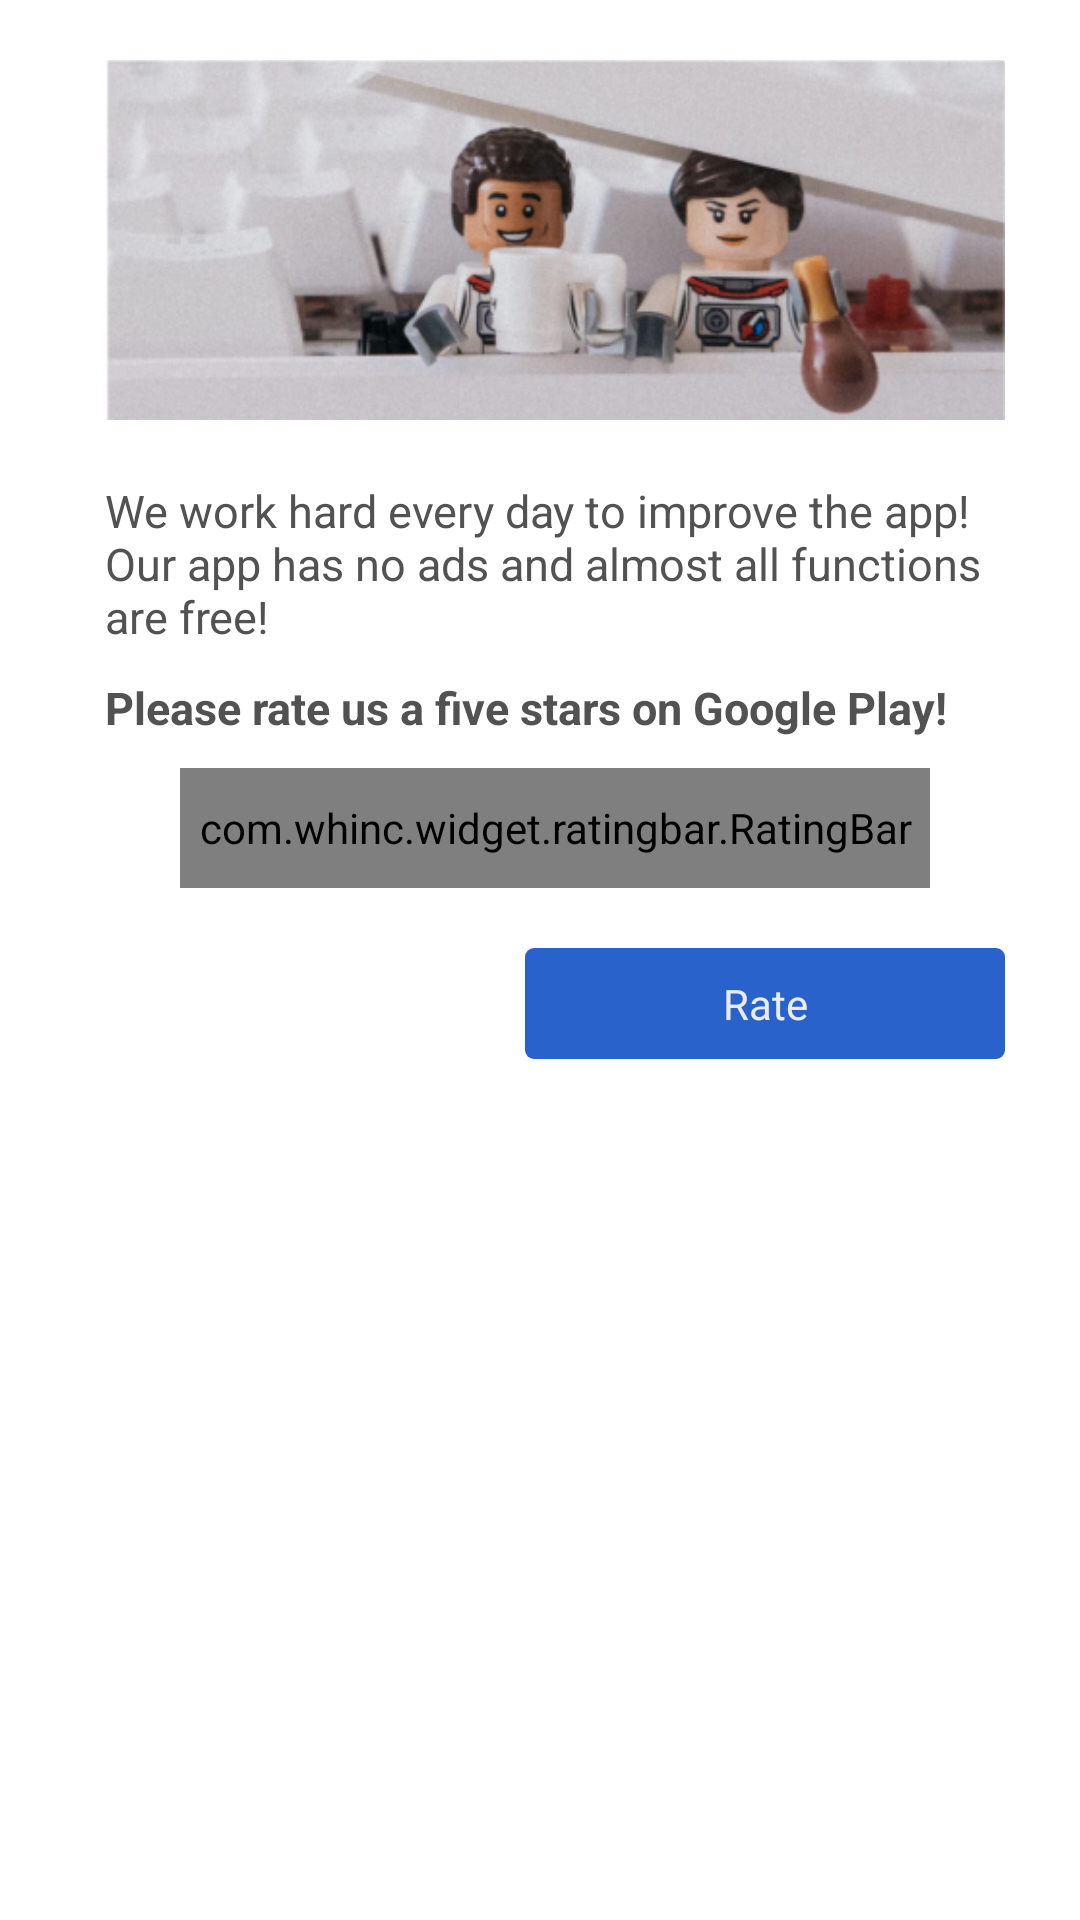

Layout XML and referenced resources for this Android screen:
<!-- AndroidManifest.xml: application theme AppTheme -->
<!-- res/layout/rate_us_dialog.xml -->
<?xml version="1.0" encoding="utf-8"?>
<LinearLayout xmlns:android="http://schemas.android.com/apk/res/android"
    xmlns:app="http://schemas.android.com/apk/res-auto"
    android:orientation="vertical"
    android:layout_width="match_parent"
    android:layout_height="wrap_content"
    android:paddingLeft="35dp"
    android:paddingRight="25dp">

    <ImageView
        android:layout_width="match_parent"
        android:layout_height="120dp"
        android:layout_marginTop="20dp"
        android:scaleType="centerCrop"
        android:src="@drawable/feedback_man"/>

    <TextView
        android:id="@+id/main_rate_text"
        android:layout_width="match_parent"
        android:layout_height="wrap_content"
        android:textColor="@color/grey_txt_color"
        android:textSize="15sp"
        android:layout_marginTop="20dp"
        android:text="@string/rate_us_text"/>

    <TextView
        android:id="@+id/give_a_five"
        android:layout_width="match_parent"
        android:layout_height="wrap_content"
        android:textColor="@color/grey_txt_color"
        android:textSize="15sp"
        android:textStyle="bold"
        android:text="@string/rate_us_stars"
        android:layout_marginTop="10dp"
        android:layout_marginLeft="0dp"
        />



    <com.whinc.widget.ratingbar.RatingBar
        android:id="@+id/rating_bar"
        android:layout_width="250dp"
        android:layout_height="40dp"
        android:layout_gravity="center"
        app:rb_max_count="5"
        app:rb_count="5"
        app:rb_empty="@drawable/empty"
        app:rb_fill="@drawable/fill"
        app:rb_space="1dp"
        app:rb_click_rating="true"
        app:rb_touch_rating="true"
        android:layout_marginTop="10dp"
        />

    <TextView
        android:id="@+id/rate_btn"
        android:layout_width="160dp"
        android:layout_height="37dp"
        android:layout_gravity="end"
        android:text="@string/rate"
        android:textColor="@color/pressed_txt_color"
        android:textAllCaps="false"
        android:background="@drawable/custom_btn_ripple"
        android:textSize="14sp"
        android:gravity="center"
        android:clickable="true"
        android:focusable="true"
        android:layout_marginTop="20dp"
        android:layout_marginBottom="30dp"
        />


</LinearLayout>
<!-- resources referenced by this layout -->
<resources>
  <color name="grey_txt_color">#525252</color>
  <!-- drawable custom_btn_ripple (drawable) -->
  <?xml version="1.0" encoding="utf-8"?>
  <selector xmlns:android="http://schemas.android.com/apk/res/android">
   <item android:state_pressed="true">
      <shape android:shape="rectangle">
          <solid android:color="@color/colorPrimary" />
          <corners android:radius="4dp"/>
       </shape>
   </item>
  
   <item>
      <shape android:shape="rectangle">
          <solid android:color="@color/blue_row" />
          <corners android:radius="3dp"/>
      </shape>
   </item>
  
  </selector>
  <!-- drawable feedback_man: png bitmap (drawable, 144378 bytes) -->
  <string name="rate">Rate</string>
  <string name="rate_us_stars">Please rate us a five stars on Google Play!</string>
  <string name="rate_us_text">We work hard every day to improve the app! Our app has no ads and almost all functions are free!</string>
  <style name="AppTheme" parent="Theme.AppCompat.Light.NoActionBar">
          <item name="windowActionBar">false</item>
          <item name="windowNoTitle">true</item>
          <item name="colorPrimary">@color/colorPrimary</item>
          <item name="colorPrimaryDark">@color/colorPrimaryDark</item>
          <item name="colorAccent">@color/colorAccent</item>
          <item name="android:windowBackground">@color/white</item>
  
          <item name="calcDialogStyle">@style/CustomCalcDialogStyle</item>
      </style>
  <color name="colorPrimary">#0A48A7</color>
  <color name="blue_row">#2962CB</color>
  <color name="colorPrimaryDark">#0A48A7</color>
  <color name="colorAccent">#2962CB</color>
  <color name="white">#FFFFFF</color>
  <style name="CustomCalcDialogStyle" parent="CalcDialogStyle">
          
          
          
          
          <item name="calcOperationBtnStyle">@style/CustomCalcOperationBtnStyle</item>
          <item name="calcOperationBtnColor">@color/blue_row</item>
  
          <item name="calcEraseBtnStyle">@style/CustomCalcEraseBtnStyle</item>
          <item name="calcDigitBtnStyle">@style/CustomCalcDigitBtnStyle</item>
          <item name="calcValueStyle">@style/CustomCalcValueStyle</item>
          <item name="calcExpressionStyle">@style/CustomCalcExpressionStyle</item>
          <item name="calcDialogButtonStyle">@style/CustomCalcDialogButtonStyle</item>
      </style>
  <style name="CustomCalcOperationBtnStyle" parent="CalcOperationBtnStyle">
          
          <item name="android:textColor">#ffffff</item>
      </style>
  <style name="CustomCalcEraseBtnStyle" parent="CalcEraseBtnStyle">
          
          <item name="tint">@color/default_txt_color</item>
      </style>
  <style name="CustomCalcDigitBtnStyle" parent="CalcNumberBtnStyle">
          
          <item name="android:textColor">@color/table_txt_color</item>
      </style>
  <style name="CustomCalcValueStyle" parent="CalcValueStyle">
          
          <item name="android:textColor">@color/table_txt_color</item>
      </style>
  <style name="CustomCalcExpressionStyle" parent="CalcExpressionStyle">
          
          <item name="android:textColor">@color/grey_txt_color</item>
      </style>
  <style name="CustomCalcDialogButtonStyle" parent="CalcDialogButtonStyle">
          
          <item name="android:textSize">@dimen/barLabelFontSize</item>
      </style>
  <color name="default_txt_color">#808080</color>
  <color name="table_txt_color">#003B5C</color>
  <dimen name="barLabelFontSize">15sp</dimen>
</resources>
